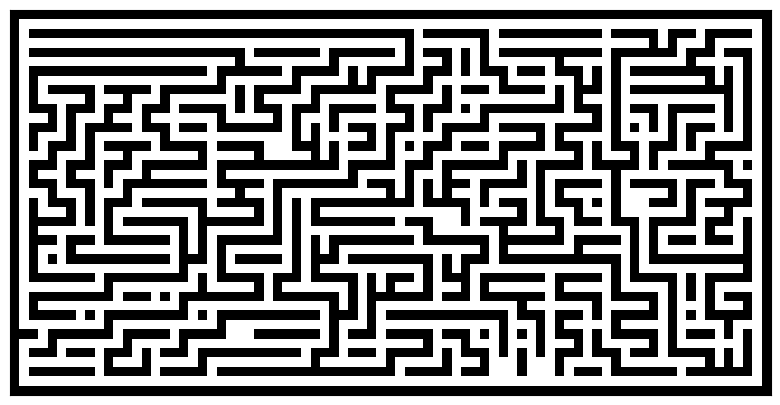

Reproduce this figure in Python.
import numpy
from numpy.random import randint as rand
import matplotlib.pyplot as pyplot

def maze(width=81, height=51, complexity=.75, density=.75):
    # Only odd shapes
    shape = ((height // 2) * 2 + 1, (width // 2) * 2 + 1)
    # Adjust complexity and density relative to maze size
    complexity = int(complexity * (5 * (shape[0] + shape[1]))) # number of components
    density    = int(density * ((shape[0] // 2) * (shape[1] // 2))) # size of components
    # Build actual maze
    Z = numpy.zeros(shape, dtype=bool)
    # Fill borders
    Z[0, :] = Z[-1, :] = 1
    Z[:, 0] = Z[:, -1] = 1
    # Make aisles
    for i in range(density):
        x, y = rand(0, shape[1] // 2) * 2, rand(0, shape[0] // 2) * 2 # pick a random position
        Z[y, x] = 1
        for j in range(complexity):
            neighbours = []
            if x > 1:             neighbours.append((y, x - 2))
            if x < shape[1] - 2:  neighbours.append((y, x + 2))
            if y > 1:             neighbours.append((y - 2, x))
            if y < shape[0] - 2:  neighbours.append((y + 2, x))
            if len(neighbours):
                y_,x_ = neighbours[rand(0, len(neighbours) - 1)]
                if Z[y_, x_] == 0:
                    Z[y_, x_] = 1
                    Z[y_ + (y - y_) // 2, x_ + (x - x_) // 2] = 1
                    x, y = x_, y_
    return Z

pyplot.figure(figsize=(10, 5))
pyplot.imshow(maze(80, 40), cmap=pyplot.cm.binary, interpolation='nearest')
pyplot.xticks([]), pyplot.yticks([])
pyplot.show()